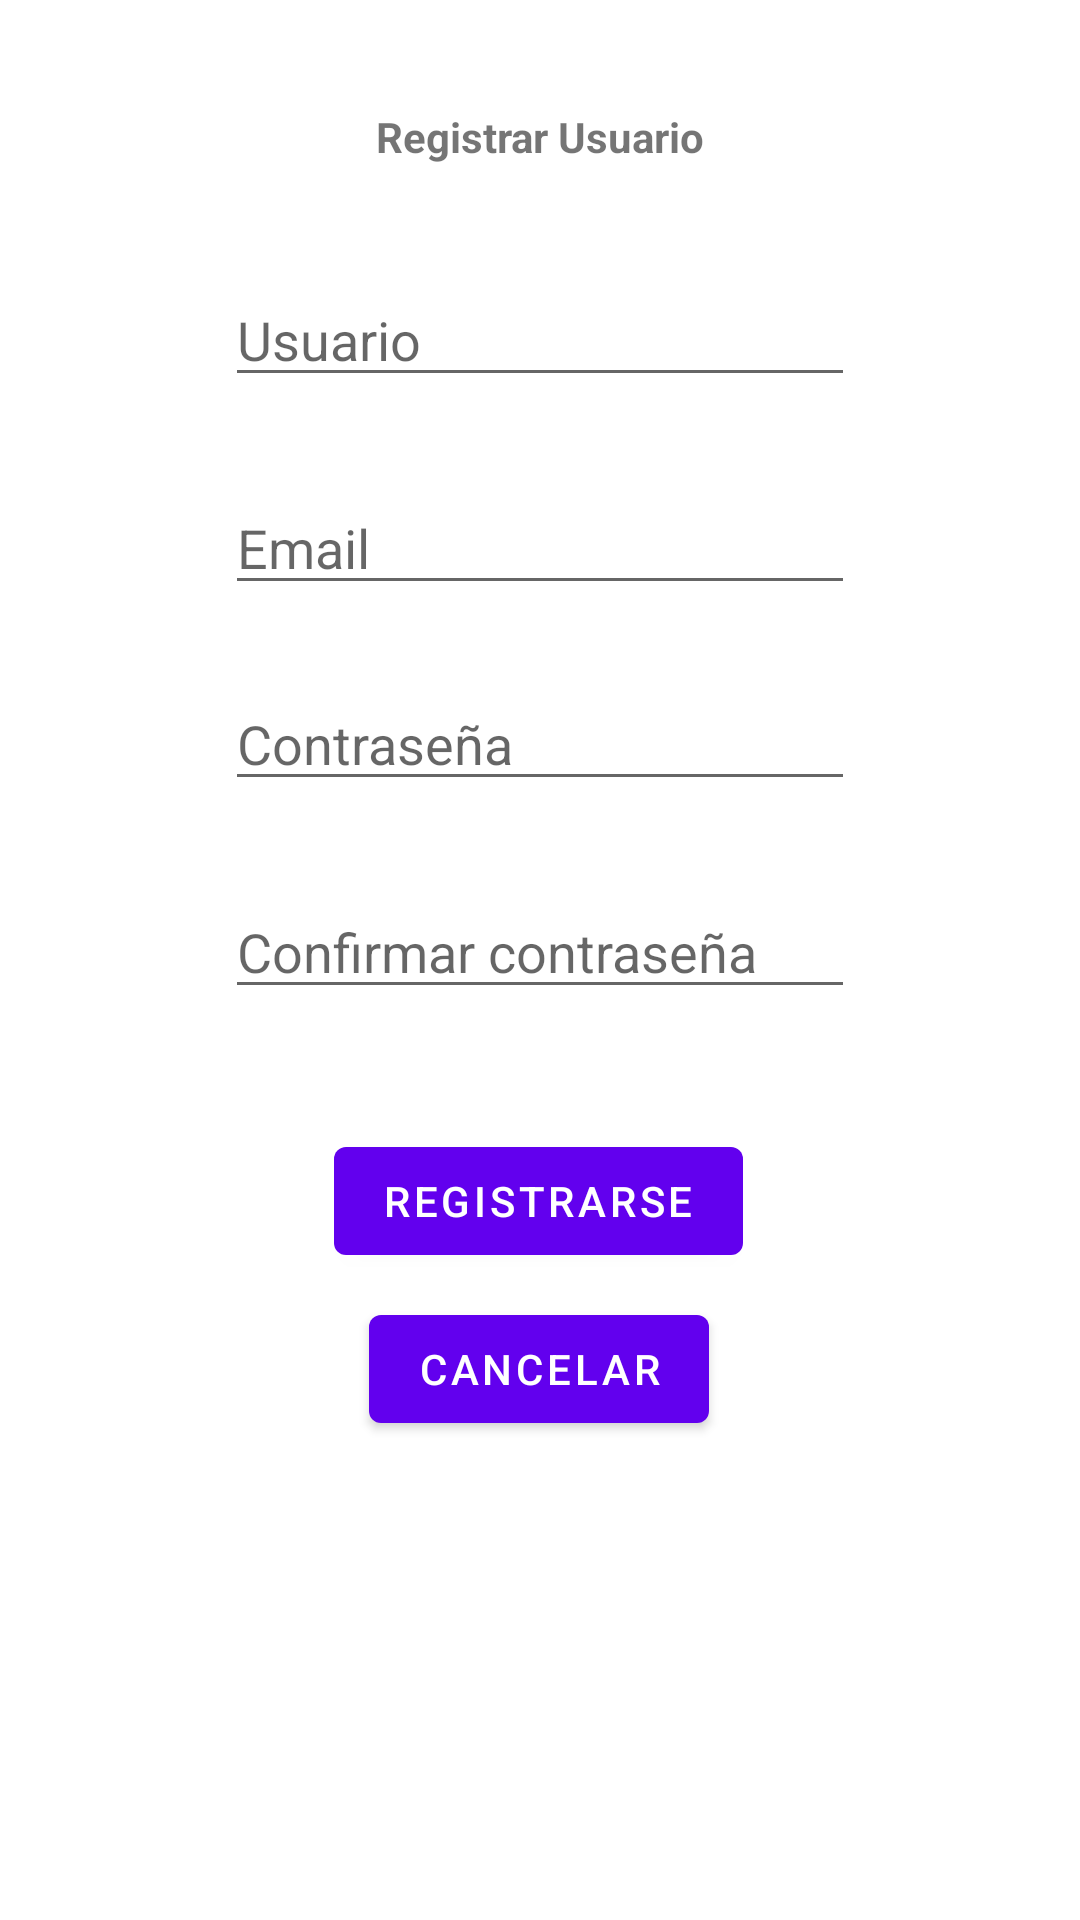

Layout XML and referenced resources for this Android screen:
<!-- AndroidManifest.xml: activity theme Theme.LoginPAB -->
<!-- res/layout/activity_registrar_usuario.xml -->
<?xml version="1.0" encoding="utf-8"?>
<androidx.constraintlayout.widget.ConstraintLayout xmlns:android="http://schemas.android.com/apk/res/android"
    xmlns:app="http://schemas.android.com/apk/res-auto"
    xmlns:tools="http://schemas.android.com/tools"
    android:layout_width="match_parent"
    android:layout_height="match_parent"
    tools:context=".RegistrarUsuarioActivity">

    <TextView
        android:id="@+id/textViewTitulo"
        android:layout_width="wrap_content"
        android:layout_height="wrap_content"
        android:text="Registrar Usuario"
        android:textStyle="bold"
        app:layout_constraintBottom_toBottomOf="parent"
        app:layout_constraintEnd_toEndOf="parent"
        app:layout_constraintStart_toStartOf="parent"
        app:layout_constraintTop_toTopOf="parent"
        app:layout_constraintVertical_bias="0.058" />

    <EditText
        android:id="@+id/editTextTextUsuario"
        android:layout_width="wrap_content"
        android:layout_height="wrap_content"
        android:layout_marginTop="36dp"
        android:ems="10"
        android:hint="Usuario"
        android:inputType="textPersonName"
        app:layout_constraintEnd_toEndOf="parent"
        app:layout_constraintStart_toStartOf="parent"
        app:layout_constraintTop_toBottomOf="@+id/textViewTitulo" />

    <EditText
        android:id="@+id/editTextTextContrasena"
        android:layout_width="wrap_content"
        android:layout_height="wrap_content"
        android:layout_marginTop="24dp"
        android:ems="10"
        android:hint="Contraseña"
        android:inputType="textPassword"
        app:layout_constraintEnd_toEndOf="parent"
        app:layout_constraintStart_toStartOf="parent"
        app:layout_constraintTop_toBottomOf="@+id/editTextEmailRegistro" />

    <EditText
        android:id="@+id/editTextEmailRegistro"
        android:layout_width="wrap_content"
        android:layout_height="wrap_content"
        android:layout_marginTop="28dp"
        android:ems="10"
        android:hint="Email"
        android:inputType="textEmailAddress"
        app:layout_constraintEnd_toEndOf="parent"
        app:layout_constraintStart_toStartOf="parent"
        app:layout_constraintTop_toBottomOf="@+id/editTextTextUsuario" />

    <EditText
        android:id="@+id/editTextTextConfirmar"
        android:layout_width="wrap_content"
        android:layout_height="wrap_content"
        android:layout_marginTop="28dp"
        android:ems="10"
        android:hint="Confirmar contraseña"
        android:inputType="textPassword"
        app:layout_constraintEnd_toEndOf="parent"
        app:layout_constraintStart_toStartOf="parent"
        app:layout_constraintTop_toBottomOf="@+id/editTextTextContrasena" />

    <Button
        android:id="@+id/buttonRegistrarse"
        android:layout_width="wrap_content"
        android:layout_height="wrap_content"
        android:layout_marginTop="40dp"
        android:text="Registrarse"
        app:layout_constraintEnd_toEndOf="parent"
        app:layout_constraintHorizontal_bias="0.498"
        app:layout_constraintStart_toStartOf="parent"
        app:layout_constraintTop_toBottomOf="@+id/editTextTextConfirmar" />

    <Button
        android:id="@+id/buttonCancelarRegistro"
        android:layout_width="wrap_content"
        android:layout_height="wrap_content"
        android:layout_marginTop="8dp"
        android:text="Cancelar"
        app:layout_constraintEnd_toEndOf="parent"
        app:layout_constraintHorizontal_bias="0.498"
        app:layout_constraintStart_toStartOf="parent"
        app:layout_constraintTop_toBottomOf="@+id/buttonRegistrarse" />
</androidx.constraintlayout.widget.ConstraintLayout>
<!-- resources referenced by this layout -->
<resources>
  <style name="Theme.LoginPAB" parent="Theme.Login">
          <item name="windowNoTitle">true</item>
          <item name="windowActionBar">false</item>
      </style>
  <style name="Theme.Login" parent="Theme.MaterialComponents.DayNight.DarkActionBar">
          
          <item name="colorPrimary">@color/purple_500</item>
          <item name="colorPrimaryVariant">@color/purple_700</item>
          <item name="colorOnPrimary">@color/white</item>
          
          <item name="colorSecondary">@color/teal_200</item>
          <item name="colorSecondaryVariant">@color/teal_700</item>
          <item name="colorOnSecondary">@color/black</item>
          
          <item name="android:statusBarColor">?attr/colorPrimaryVariant</item>
          
      </style>
  <color name="purple_500">#FF6200EE</color>
  <color name="purple_700">#FF3700B3</color>
  <color name="white">#FFFFFFFF</color>
  <color name="teal_200">#FF03DAC5</color>
  <color name="teal_700">#FF018786</color>
  <color name="black">#FF000000</color>
</resources>
